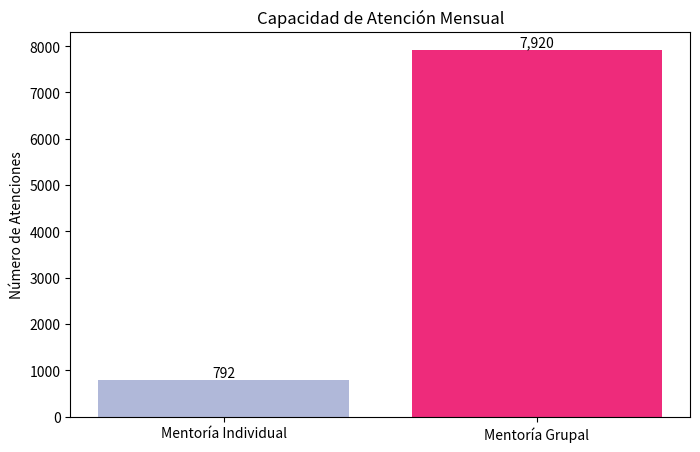
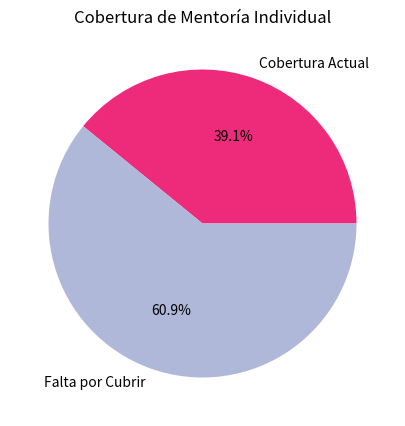
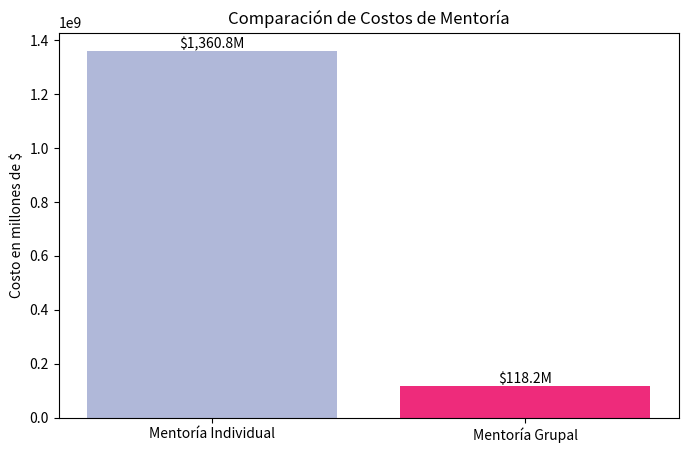
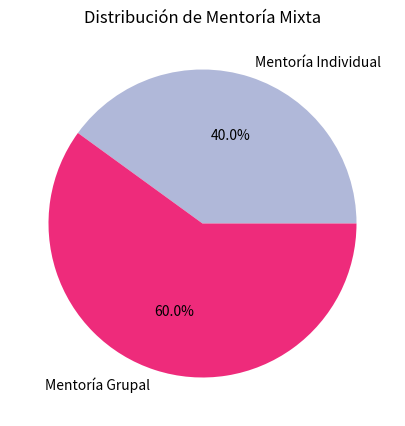
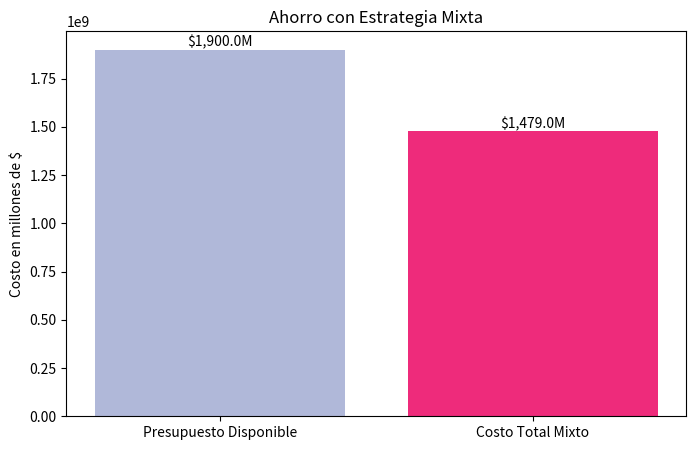
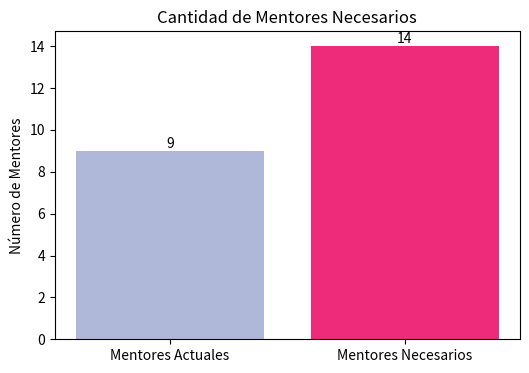
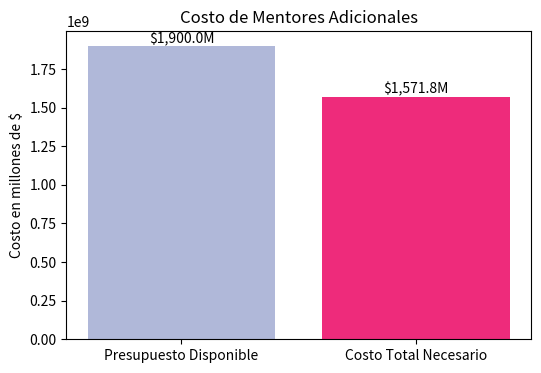
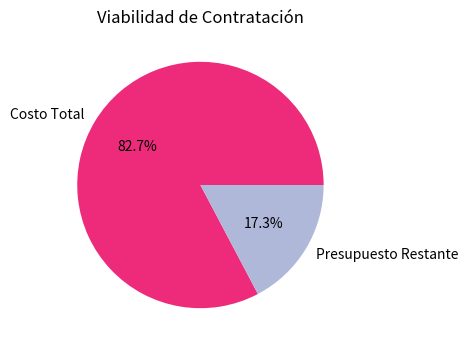

Here is the Python script that generated these plots, in order:
import matplotlib.pyplot as plt
import os

# Crear carpeta para almacenar gráficos
output_dir = "graficos_mentoria"
os.makedirs(output_dir, exist_ok=True)

# Proyección de Atención y Análisis de Viabilidad

# 1. Capacidad de Atención con Recursos Actuales
mentores = 9
horas_por_dia = 8
dias_laborables = 22

# Capacidad de atención
usuarios_individual = 4  # 2 horas por usuario
usuarios_grupal = 40  # 10 usuarios por sesión de 2 horas

# Cálculo mensual de atenciones
atenciones_individual = mentores * usuarios_individual * dias_laborables
atenciones_grupal = mentores * usuarios_grupal * dias_laborables

# Meta mensual
meta_min = 1260
meta_max = 2709

# 2. Viabilidad de Migrar a Mentoría Individual
usuarios_anuales = 24300
horas_requeridas = usuarios_anuales * 2
horas_disponibles = mentores * horas_por_dia * dias_laborables * 12
cobertura = horas_disponibles / horas_requeridas * 100

# 3. Necesidad de Mentores Adicionales
horas_faltantes = horas_requeridas - horas_disponibles
horas_contratista_anual = horas_por_dia * dias_laborables * 12
mentores_necesarios = horas_faltantes / horas_contratista_anual

# Costo de contratistas
salario_diario = 424921
costo_anual_por_mentor = salario_diario * dias_laborables * 12
costo_total = mentores_necesarios * costo_anual_por_mentor
presupuesto_disponible = 1.9e9  # 1.9 mil millones
viabilidad = costo_total <= presupuesto_disponible

# 4. Estrategias para Optimizar Recursos
porcentaje_grupal = 0.6
personas_grupal = int(usuarios_anuales * porcentaje_grupal)
sesiones_grupales = personas_grupal / 10
costo_sesion_grupal = 81100
costo_total_grupal = sesiones_grupales * costo_sesion_grupal

personas_individual = usuarios_anuales - personas_grupal
costo_atencion_individual = 140000
costo_total_individual = personas_individual * costo_atencion_individual

costo_total_mixto = costo_total_grupal + costo_total_individual
ahorro = presupuesto_disponible - costo_total_mixto


#resultados
# Resultados
print("Capacidad Mensual:")
print(f"Mentoría individual: {atenciones_individual} atenciones/mes")
print(f"Mentoría grupal: {atenciones_grupal} atenciones/mes")
print(f"Meta mensual: {meta_min} - {meta_max} personas")
print("\nViabilidad de Mentoría Individual:")
print(f"Cobertura: {cobertura:.2f}%")
print("\nMentores Adicionales Necesarios:")
print(f"Mentores requeridos: {mentores_necesarios:.0f}")
print(f"Costo total: ${costo_total:,.0f}")
print(f"Viabilidad: {'Sí' if viabilidad else 'No'}")
print("\nEstrategia Mixta:")
print(f"Personas en mentoría grupal: {personas_grupal}")
print(f"Costo mentoría grupal: ${costo_total_grupal:,.0f}")
print(f"Personas en mentoría individual: {personas_individual}")
print(f"Costo mentoría individual: ${costo_total_individual:,.0f}")
print(f"Costo total mixto: ${costo_total_mixto:,.0f}")
print(f"Ahorro: ${ahorro:,.0f}")

# Función para guardar gráficos
def guardar_grafico(fig, nombre):
    ruta = os.path.join(output_dir, nombre)
    fig.savefig(ruta, bbox_inches='tight')

# Capacidad de atención mensual
fig, ax = plt.subplots(figsize=(8, 5))
barras = ax.bar(["Mentoría Individual", "Mentoría Grupal"], [atenciones_individual, atenciones_grupal], color=['#b0b8d9', '#ee2b7b'])
ax.set_title("Capacidad de Atención Mensual")
ax.set_ylabel("Número de Atenciones")

# Agregar etiquetas en las barras
for barra in barras:
    altura = barra.get_height()
    ax.text(barra.get_x() + barra.get_width()/2, altura, f'{altura:,}', ha='center', va='bottom')

guardar_grafico(fig, "grafico_capacidad_atencion.png")
plt.close(fig)


# Cobertura de mentoría individual
fig, ax = plt.subplots(figsize=(8, 5))
ax.pie([horas_disponibles, horas_faltantes], labels=["Cobertura Actual", "Falta por Cubrir"], autopct='%1.1f%%', colors=['#ee2b7b','#b0b8d9'])
ax.set_title("Cobertura de Mentoría Individual")
guardar_grafico(fig, "grafico_cobertura_mentoria.png")
plt.close(fig)

# Comparación de costos de mentoría
fig, ax = plt.subplots(figsize=(8, 5))
barras = ax.bar(["Mentoría Individual", "Mentoría Grupal"], [costo_total_individual, costo_total_grupal], color=['#b0b8d9', '#ee2b7b'])
ax.set_title("Comparación de Costos de Mentoría")
ax.set_ylabel("Costo en millones de $")

# Agregar etiquetas en las barras
for barra in barras:
    altura = barra.get_height()
    ax.text(barra.get_x() + barra.get_width()/2, altura, f'${altura/1e6:,.1f}M', ha='center', va='bottom')

guardar_grafico(fig, "grafico_comparacion_costos.png")
plt.close(fig)

# Distribución de mentoría (mixto)
fig, ax = plt.subplots(figsize=(8, 5))
ax.pie([personas_individual, personas_grupal], labels=["Mentoría Individual", "Mentoría Grupal"], autopct='%1.1f%%', colors=['#b0b8d9', '#ee2b7b'])
ax.set_title("Distribución de Mentoría Mixta")
guardar_grafico(fig, "grafico_distribucion_mentoria.png")
plt.close(fig)

# Ahorro logrado con mentoría mixta
fig, ax = plt.subplots(figsize=(8, 5))
barras = ax.bar(["Presupuesto Disponible", "Costo Total Mixto"], [presupuesto_disponible, costo_total_mixto], color=['#b0b8d9', '#ee2b7b'])
ax.set_title("Ahorro con Estrategia Mixta")
ax.set_ylabel("Costo en millones de $")

# Agregar etiquetas en las barras
for barra in barras:
    altura = barra.get_height()
    ax.text(barra.get_x() + barra.get_width()/2, altura, f'${altura/1e6:,.1f}M', ha='center', va='bottom')

guardar_grafico(fig, "grafico_ahorro_mixto.png")
plt.close(fig)


# Crear carpeta para almacenar gráficos
output_dir = "graficos_mentoria"
os.makedirs(output_dir, exist_ok=True)

# Datos de capacidad de atención
mentoria_individual = 792
mentoria_grupal = 7920
meta_min = 1260
meta_max = 2709

# Función para crear tarjetas
def crear_tarjeta(valor, titulo, nombre_archivo, color):
    fig, ax = plt.subplots(figsize=(4, 2))
    ax.set_facecolor(color)
    ax.text(0.5, 0.6, f"{valor:,}", fontsize=18, fontweight="bold", ha="center", color="white")
    ax.text(0.5, 0.2, titulo, fontsize=12, ha="center", color="white")
    ax.set_xticks([])
    ax.set_yticks([])
    ax.spines["top"].set_visible(False)
    ax.spines["bottom"].set_visible(False)
    ax.spines["left"].set_visible(False)
    ax.spines["right"].set_visible(False)
    
    # Guardar tarjeta
    ruta = os.path.join(output_dir, nombre_archivo)
    fig.savefig(ruta, bbox_inches="tight", facecolor=color)
    plt.close(fig)

# Crear tarjetas
crear_tarjeta(mentoria_individual, "Mentoría Individual\n(atenciones/mes)", "tarjeta_mentoria_individual.png", "#b0b8d9")
crear_tarjeta(mentoria_grupal, "Mentoría Grupal\n(atenciones/mes)", "tarjeta_mentoria_grupal.png", "#ee2b7b")

# Gráfico: Cantidad de Mentores Necesarios
fig, ax = plt.subplots(figsize=(6, 4))
barra = ax.bar(["Mentores Actuales", "Mentores Necesarios"], [9, mentores_necesarios], color=['#b0b8d9', '#ee2b7b'])
ax.set_title("Cantidad de Mentores Necesarios")
ax.set_ylabel("Número de Mentores")

# Etiquetas en las barras
for b in barra:
    altura = b.get_height()
    ax.text(b.get_x() + b.get_width()/2, altura, f'{int(altura)}', ha='center', va='bottom')

guardar_grafico(fig, "grafico_mentores_necesarios.png")
plt.close(fig)

# Gráfico: Comparación de Costo Total vs. Presupuesto
fig, ax = plt.subplots(figsize=(6, 4))
barras = ax.bar(["Presupuesto Disponible", "Costo Total Necesario"], [presupuesto_disponible, costo_total], color=['#b0b8d9', '#ee2b7b'])
ax.set_title("Costo de Mentores Adicionales")
ax.set_ylabel("Costo en millones de $")

# Etiquetas en las barras
for b in barras:
    altura = b.get_height()
    ax.text(b.get_x() + b.get_width()/2, altura, f'${altura/1e6:,.1f}M', ha='center', va='bottom')

guardar_grafico(fig, "grafico_costo_vs_presupuesto.png")
plt.close(fig)

# Gráfico: Viabilidad de Contratación
fig, ax = plt.subplots(figsize=(6, 4))

# Definir colores personalizados
colores = ["#ee2b7b", "#b0b8d9"] if costo_total >= presupuesto_disponible / 2 else ["#b0b8d9", "#ee2b7b"]

ax.pie(
    [costo_total, presupuesto_disponible - costo_total], 
    labels=["Costo Total", "Presupuesto Restante"], 
    autopct='%1.1f%%', 
    colors=colores
)
ax.set_title("Viabilidad de Contratación")

guardar_grafico(fig, "grafico_viabilidad_contratacion.png")
plt.close(fig)

print("Gráficos de necesidad de mentores adicionales guardados en 'graficos_mentoria'")

# Crear carpeta para almacenar tarjetas
output_dir = "graficos_mentoria"
os.makedirs(output_dir, exist_ok=True)

# Datos
horas_faltantes = horas_requeridas - horas_disponibles
horas_contratista_anual = horas_por_dia * dias_laborables * 12
mentores_necesarios = horas_faltantes / horas_contratista_anual

salario_diario = 424921
costo_anual_por_mentor = salario_diario * dias_laborables * 12
costo_total = mentores_necesarios * costo_anual_por_mentor
presupuesto_disponible = 1.9e9
viabilidad = "Sí" if costo_total <= presupuesto_disponible else "No"

# Formatear valores como texto
horas_faltantes_str = f"{horas_faltantes:,.0f}"
mentores_necesarios_str = f"{mentores_necesarios:.0f}"
costo_total_str = f"${costo_total:,.0f}"

# Función para crear tarjetas
def crear_tarjeta(valor, titulo, nombre_archivo, color):
    fig, ax = plt.subplots(figsize=(4, 2))
    ax.set_facecolor(color)
    ax.text(0.5, 0.6, valor, fontsize=18, fontweight="bold", ha="center", color="white")  
    ax.text(0.5, 0.2, titulo, fontsize=12, ha="center", color="white")
    ax.set_xticks([])
    ax.set_yticks([])
    ax.spines["top"].set_visible(False)
    ax.spines["bottom"].set_visible(False)
    ax.spines["left"].set_visible(False)
    ax.spines["right"].set_visible(False)
    
    # Guardar tarjeta
    ruta = os.path.join(output_dir, nombre_archivo)
    fig.savefig(ruta, bbox_inches="tight", facecolor=color)
    plt.close(fig)

# Crear tarjetas
crear_tarjeta(horas_faltantes_str, "Horas Faltantes", "tarjeta_horas_faltantes.png", "#b0b8d9")
crear_tarjeta(mentores_necesarios_str, "Mentores Necesarios", "tarjeta_mentores_necesarios.png", "#ee2b7b")
crear_tarjeta(costo_total_str, "Costo Total de Mentores", "tarjeta_costo_total.png", "#b0b8d9")
crear_tarjeta(viabilidad, "Viabilidad", "tarjeta_viabilidad.png", "#ee2b7b" if viabilidad == "Sí" else "#b0b8d9")

print("Tarjetas guardadas en la carpeta 'graficos_mentoria'")
